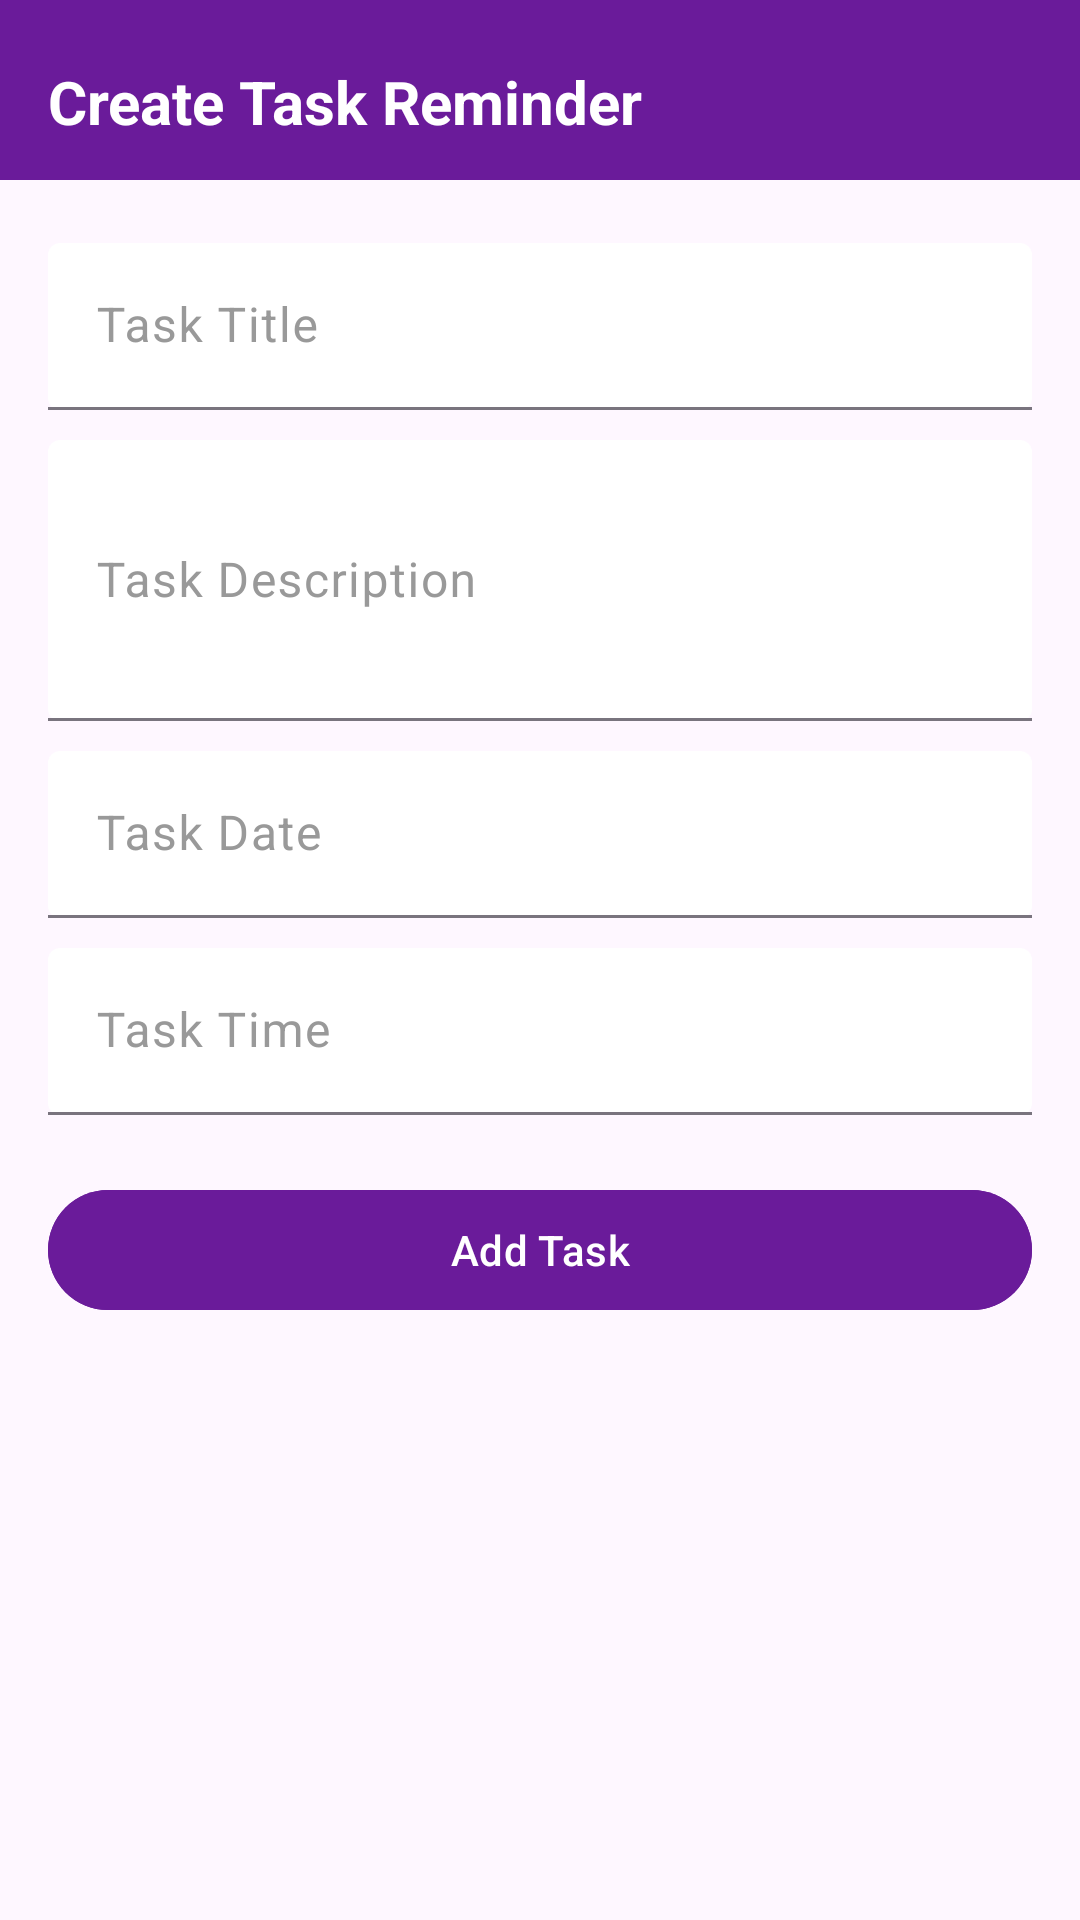

Produce the Android XML layout that renders to this screen, including the resource entries it uses.
<!-- AndroidManifest.xml: application theme Theme.Noterr_project -->
<!-- res/layout/activity_reminder_editor.xml -->
<?xml version="1.0" encoding="utf-8"?>
<RelativeLayout
    xmlns:android="http://schemas.android.com/apk/res/android"
    xmlns:app="http://schemas.android.com/apk/res-auto"
    android:layout_width="match_parent"
    android:layout_height="match_parent"
    android:background="@drawable/gradient_background"
    android:fitsSystemWindows="true">

    <TextView
        android:id="@+id/headerText"
        android:layout_width="match_parent"
        android:layout_height="60dp"
        android:background="@color/purple_700"
        android:text="Create Task Reminder"
        android:textSize="20sp"
        android:textStyle="bold"
        android:gravity="center_vertical"
        android:paddingLeft="16dp"
        android:textColor="#FFFFFF"
        android:drawableLeft="@drawable/ic_arrow_back"
        android:drawableStart="@drawable/ic_arrow_back"
        android:drawablePadding="8dp"
        android:paddingTop="8dp"/>

    <ScrollView
        android:layout_width="match_parent"
        android:layout_height="match_parent"
        android:layout_below="@id/headerText"
        android:padding="16dp">

        <LinearLayout
            android:layout_width="match_parent"
            android:layout_height="wrap_content"
            android:orientation="vertical">

            <com.google.android.material.textfield.TextInputLayout
                android:layout_width="match_parent"
                android:layout_height="wrap_content"
                android:hint="Task Title"
                app:boxBackgroundMode="filled"
                app:boxBackgroundColor="@color/white"
                android:textColorHint="#999999">

                <com.google.android.material.textfield.TextInputEditText
                    android:id="@+id/editTextTitle"
                    android:layout_width="match_parent"
                    android:layout_height="wrap_content"
                    android:inputType="text"
                    android:layout_marginVertical="5sp"/>
            </com.google.android.material.textfield.TextInputLayout>

            <com.google.android.material.textfield.TextInputLayout
                android:layout_width="match_parent"
                android:layout_height="wrap_content"
                android:hint="Task Description"
                app:boxBackgroundMode="filled"
                app:boxBackgroundColor="@color/white"
                android:textColorHint="#999999">

                <com.google.android.material.textfield.TextInputEditText
                    android:id="@+id/editTextDescription"
                    android:layout_width="match_parent"
                    android:layout_height="wrap_content"
                    android:inputType="textMultiLine"
                    android:layout_marginVertical="5sp"
                    android:minLines="3"/>
            </com.google.android.material.textfield.TextInputLayout>

            <com.google.android.material.textfield.TextInputLayout
                android:layout_width="match_parent"
                android:layout_height="wrap_content"
                android:hint="Task Date"
                app:boxBackgroundMode="filled"
                app:boxBackgroundColor="@color/white"
                android:textColorHint="#999999">

                <com.google.android.material.textfield.TextInputEditText
                    android:id="@+id/editTextDate"
                    android:layout_width="match_parent"
                    android:layout_height="wrap_content"
                    android:focusable="false"
                    android:clickable="true"
                    android:layout_marginVertical="5sp"/>
            </com.google.android.material.textfield.TextInputLayout>

            <com.google.android.material.textfield.TextInputLayout
                android:layout_width="match_parent"
                android:layout_height="wrap_content"
                android:hint="Task Time"
                app:boxBackgroundMode="filled"
                app:boxBackgroundColor="@color/white"
                android:textColorHint="#999999">

                <com.google.android.material.textfield.TextInputEditText
                    android:id="@+id/editTextTime"
                    android:layout_width="match_parent"
                    android:layout_height="wrap_content"
                    android:focusable="false"
                    android:clickable="true"
                    android:layout_marginVertical="5sp"/>
            </com.google.android.material.textfield.TextInputLayout>

            <com.google.android.material.button.MaterialButton
                android:id="@+id/btnAddTask"
                android:layout_width="match_parent"
                android:layout_height="wrap_content"
                android:text="Add Task"
                android:layout_marginTop="16dp"
                android:backgroundTint="@color/purple_700"
                android:textColor="@android:color/white"/>
        </LinearLayout>
    </ScrollView>
</RelativeLayout>
<!-- resources referenced by this layout -->
<resources>
  <color name="purple_700">#6A1B9A</color>
  <color name="white">#FFFFFFFF</color>
  <style name="Theme.Noterr_project" parent="Base.Theme.Noterr_project" />
  <style name="Base.Theme.Noterr_project" parent="Theme.Material3.DayNight.NoActionBar">
          
          
      </style>
</resources>
